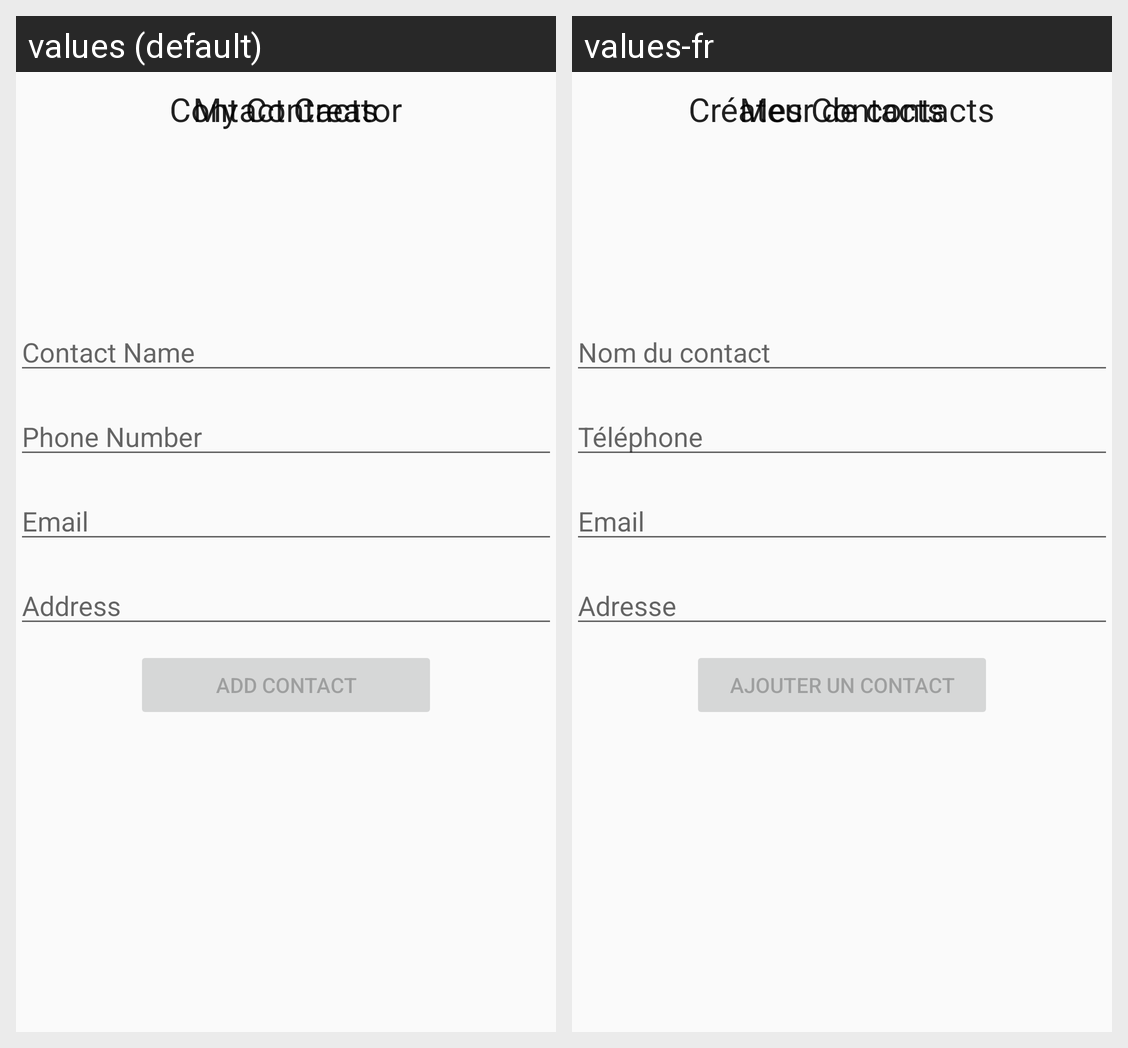

The same Android screen rendered under two of its app's locales, left to right. List the strings drawn on it with the default value and each locale's translation.
Android screen res/layout/activity_main.xml rendered under 2 locales, left to right: values (default), values-fr. Device: Nexus 5 (rendered at 1080×1920; each locale shown at half size, 540×960, under a caption strip naming it); theme AppTheme.
Strings drawn on this screen, with the default value and each locale's value (text and hints the layout hard-codes, and strings that could not be matched under every locale, appear in the picture but are not listed):

txtMyContacts
  values: My Contacts
  values-fr: Mes Contacts

contactCreator
  values: Contact Creator
  values-fr: Créateur de contacts

contactName
  values: Contact Name
  values-fr: Nom du contact

contactPhone
  values: Phone Number
  values-fr: Téléphone

contactEmail
  values: Email
  values-fr: Email

contactAddress
  values: Address
  values-fr: Adresse

txtAddContact
  values: Add Contact
  values-fr: Ajouter un contact
